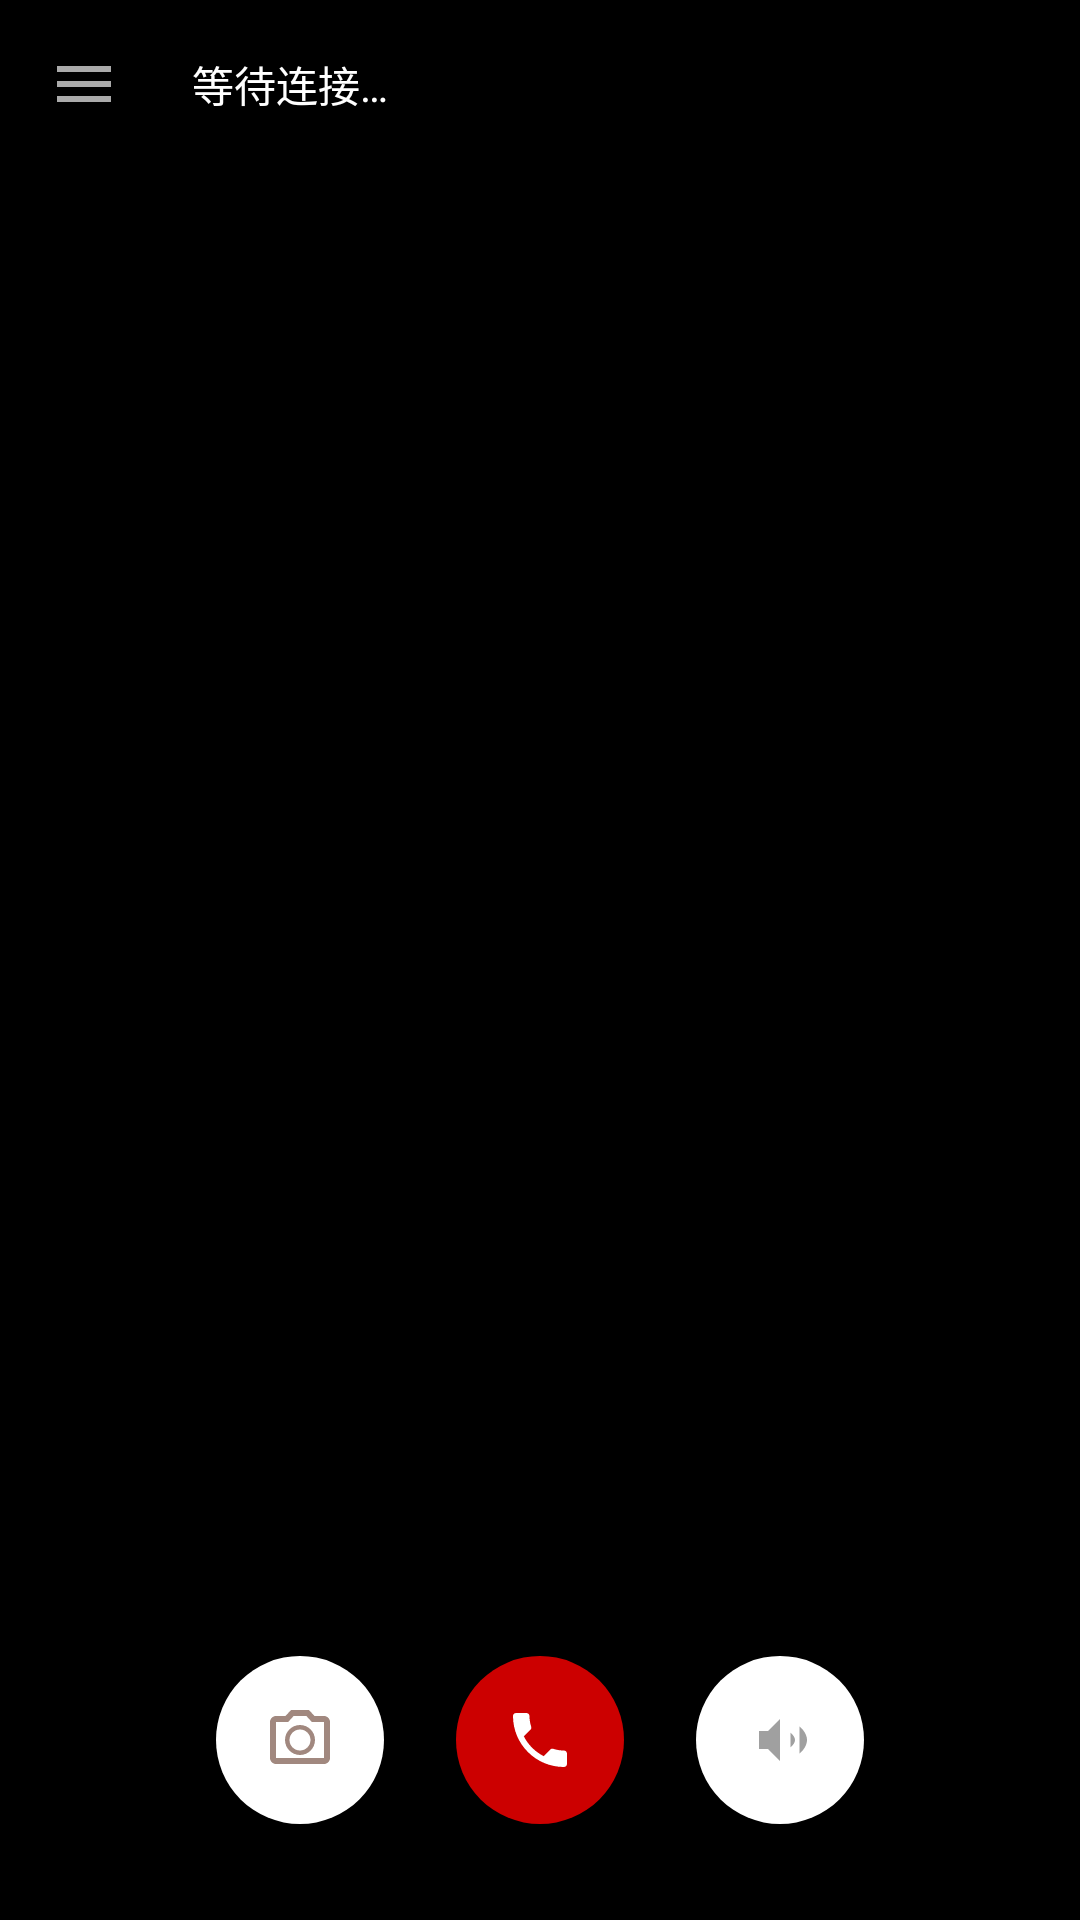

Layout XML and referenced resources for this Android screen:
<!-- AndroidManifest.xml: fallback theme Theme.MaterialComponents.DayNight.NoActionBar -->
<!-- res/layout/fragment_ip_direct.xml -->
<?xml version="1.0" encoding="utf-8"?>
<RelativeLayout xmlns:android="http://schemas.android.com/apk/res/android"
    xmlns:tools="http://schemas.android.com/tools"
    android:layout_width="match_parent"
    android:layout_height="match_parent"
    android:background="@android:color/black">

    
    <FrameLayout
        android:id="@+id/remote_preview_container"
        android:layout_width="match_parent"
        android:layout_height="wrap_content"
        android:clickable="true"
        android:layout_centerInParent="true"
        android:focusable="true"
        android:visibility="visible">
        <TextureView
            android:id="@+id/remote_preview_"
            android:layout_width="match_parent"
            android:layout_height="match_parent" />
    </FrameLayout>

    
    <TextureView
        android:id="@+id/local_preview_"
        android:layout_width="match_parent"
        android:layout_height="wrap_content"
        android:layout_alignParentTop="true"
        android:layout_alignParentRight="true" />

    
    <LinearLayout
        android:layout_width="match_parent"
        android:orientation="vertical"
        android:layout_height="wrap_content">

        <LinearLayout
            android:id="@+id/ipDirectStatusPanel"
            android:layout_width="match_parent"
            android:layout_height="?android:actionBarSize"
            android:background="@drawable/logs"
            android:gravity="center_vertical"
            android:orientation="horizontal">

            <ImageButton
                android:id="@+id/button_ip_direct_menu"
                android:layout_width="56dp"
                android:layout_height="56dp"
                android:layout_gravity="center"
                android:background="@android:color/transparent"
                android:contentDescription="@string/app_name"
                android:src="@drawable/ic_menu" />

            <TextView
                android:id="@+id/tvIpDirectStatus"
                android:layout_width="match_parent"
                android:layout_height="wrap_content"
                android:layout_weight="1"
                android:background="@drawable/logs"
                android:layout_marginLeft="@dimen/dp_8"
                android:gravity="center_vertical"
                android:textColor="@color/white"
                android:text="@string/ip_direct_idle"
                android:textSize="@dimen/sp_14"
                tools:ignore="RelativeOverlap" />
        </LinearLayout>

        <TextView
            android:id="@+id/media_bandwidth"
            android:layout_width="match_parent"
            android:layout_height="wrap_content"
            android:layout_weight="1"
            android:layout_gravity="bottom"
            android:textSize="@dimen/sp_14"
            android:ellipsize="start"
            android:padding="@dimen/dp_16"
            android:maxLines="1"
            android:text=""
            android:textColor="@color/white" />
    </LinearLayout>

    
    <LinearLayout
        android:id="@+id/bottomButtonContainer"
        android:layout_width="match_parent"
        android:layout_height="wrap_content"
        android:layout_alignParentBottom="true"
        android:layout_marginBottom="32dp"
        android:gravity="center"
        android:orientation="horizontal">

        <ImageButton
            android:id="@+id/switchCameraButton"
            android:layout_width="56dp"
            android:layout_height="56dp"
            android:layout_marginEnd="24dp"
            android:background="@drawable/ic_drawer_background"
            android:contentDescription="@string/change_camera"
            android:elevation="8dp"
            android:src="@drawable/ic_switch_camera" />

        <ImageButton
            android:id="@+id/endCallButton"
            android:layout_width="56dp"
            android:layout_height="56dp"
            android:background="@drawable/ic_drawer_red_background"
            android:contentDescription="@string/close_rtc_label"
            android:drawableTint="@android:color/white"
            android:elevation="8dp"
            android:src="@drawable/ic_white_call" />

        <ImageButton
            android:id="@+id/speakerButton"
            android:layout_width="56dp"
            android:layout_height="56dp"
            android:layout_marginStart="24dp"
            android:background="@drawable/ic_drawer_background"
            android:contentDescription="切换扬声器"
            android:elevation="8dp"
            android:src="@drawable/ic_speaker_on" />
    </LinearLayout>

</RelativeLayout>
<!-- resources referenced by this layout -->
<resources>
  <color name="white">#FFFFFFFF</color>
  <dimen name="dp_16">16dp</dimen>
  <dimen name="dp_8">8dp</dimen>
  <dimen name="sp_14">14sp</dimen>
  <!-- drawable ic_drawer_background (drawable) -->
  <?xml version="1.0" encoding="utf-8"?>
  <shape xmlns:android="http://schemas.android.com/apk/res/android">
      <solid android:color="@android:color/white" />
      <corners android:radius="28dp" />
  </shape>
  <!-- drawable ic_drawer_red_background (drawable) -->
  <?xml version="1.0" encoding="utf-8"?>
  <shape xmlns:android="http://schemas.android.com/apk/res/android">
      <solid android:color="@android:color/holo_red_dark" />
      <corners android:radius="28dp" />
  </shape>
  <!-- drawable ic_menu (drawable) -->
  <vector xmlns:android="http://schemas.android.com/apk/res/android"
      android:width="24dp"
      android:height="24dp"
      android:viewportWidth="24"
      android:viewportHeight="24">
      <path
          android:fillColor="@android:color/darker_gray"
          android:pathData="M3,18h18v-2L3,16v2zM3,13h18v-2L3,11v2zM3,6v2h18L21,6L3,6z"/>
  </vector>
  <!-- drawable ic_speaker_on (drawable) -->
  <?xml version="1.0" encoding="utf-8"?>
  <vector xmlns:android="http://schemas.android.com/apk/res/android"
      android:width="24dp"
      android:height="24dp"
      android:viewportWidth="24"
      android:viewportHeight="24">
      
      <path
          android:fillColor="#A0A0A0"
          android:pathData="M5,9v6h3l4,4V5L8,9H5z"/>
      
      <path
          android:fillColor="#A0A0A0"
          android:pathData="M15.5,9.5c0.8,0.7 1.5,1.7 1.5,2.5s-0.7,1.8 -1.5,2.5"/>
      
      <path
          android:fillColor="#A0A0A0"
          android:pathData="M18.5,7.5c1.5,1.2 2.5,2.9 2.5,4.5s-1,3.3 -2.5,4.5"/>
  </vector>
  <!-- drawable ic_switch_camera (drawable) -->
  <?xml version="1.0" encoding="utf-8"?>
  <vector xmlns:android="http://schemas.android.com/apk/res/android"
      android:width="24dp"
      android:height="24dp"
      android:viewportWidth="24"
      android:viewportHeight="24">
      <path
          android:fillColor="#A1887F"
          android:pathData="M20,4h-3.17L15,2H9L7.17,4H4C2.9,4 2,4.9 2,6v12c0,1.1 0.9,2 2,2h16c1.1,0 2,-0.9 2,-2L22,6C22,4.9 21.1,4 20,4zM20,18H4V6h4.05l1.83,-2h4.24l1.83,2H20V18z"/>
      <path
          android:fillColor="#A1887F"
          android:pathData="M12,7c-2.76,0 -5,2.24 -5,5s2.24,5 5,5 5,-2.24 5,-5 -2.24,-5 -5,-5zM12,15.5c-1.93,0 -3.5,-1.57 -3.5,-3.5s1.57,-3.5 3.5,-3.5 3.5,1.57 3.5,3.5 -1.57,3.5 -3.5,3.5z"/>
  </vector>
  <!-- drawable ic_white_call (drawable) -->
  <vector xmlns:android="http://schemas.android.com/apk/res/android"
      android:width="24dp"
      android:height="24dp"
      android:viewportWidth="24"
      android:viewportHeight="24">
      <path
          android:fillColor="@android:color/white"
          android:pathData="M6.62,10.79c1.44,2.83 3.76,5.14 6.59,6.59l2.2,-2.2c0.27,-0.27 0.67,-0.36 1.02,-0.24 1.12,0.37 2.33,0.57 3.57,0.57 0.55,0 1,0.45 1,1V20c0,0.55 -0.45,1 -1,1 -9.39,0 -17,-7.61 -17,-17 0,-0.55 0.45,-1 1,-1h3.5c0.55,0 1,0.45 1,1 0,1.25 0.2,2.45 0.57,3.57 0.11,0.35 0.03,0.74 -0.25,1.02l-2.2,2.2z"/>
  </vector>
  <!-- drawable logs (drawable) -->
  <shape xmlns:android="http://schemas.android.com/apk/res/android"
      android:shape="rectangle">
      <solid android:color="@color/black" />
  </shape>
  <string name="app_name">EasyRTC</string>
  <string name="change_camera">切换摄像头</string>
  <string name="close_rtc_label">关闭通话</string>
  <string name="ip_direct_idle">等待连接…</string>
  <color name="black">#FF000000</color>
</resources>
